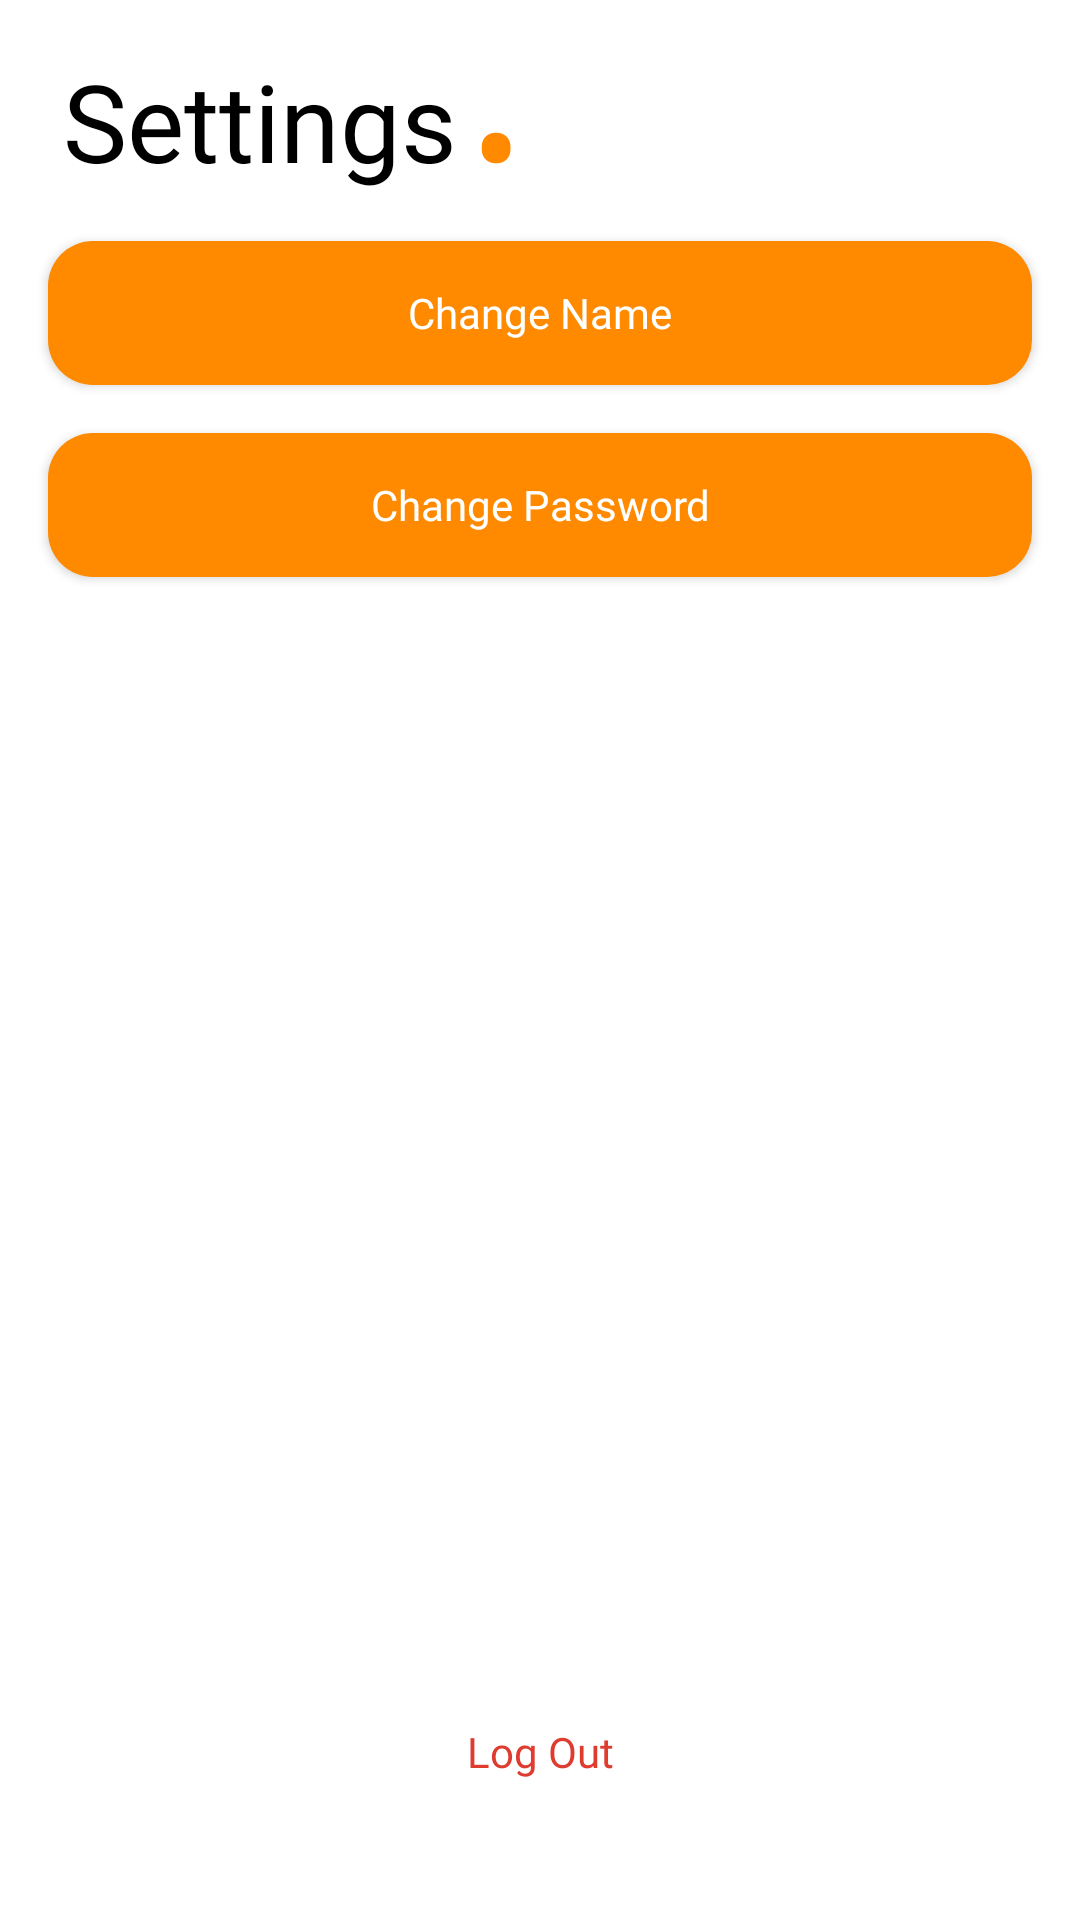

Here is an Android app screen rendered from its layout file. Give the layout XML and the strings, colors and styles it references.
<!-- AndroidManifest.xml: application theme Theme.Housemate -->
<!-- res/layout/fragment_settings.xml -->
<?xml version="1.0" encoding="utf-8"?>
<androidx.constraintlayout.widget.ConstraintLayout xmlns:android="http://schemas.android.com/apk/res/android"
    xmlns:app="http://schemas.android.com/apk/res-auto"
    xmlns:tools="http://schemas.android.com/tools"
    android:layout_width="match_parent"
    android:layout_height="match_parent">

    <TextView
        android:id="@+id/settingsTitleTextView"
        android:layout_width="wrap_content"
        android:layout_height="wrap_content"
        android:layout_marginStart="16dp"
        android:layout_marginLeft="16dp"
        android:layout_marginTop="16dp"
        android:fontFamily="@font/cocogoose"
        android:paddingLeft="5dp"
        android:paddingRight="5dp"
        android:text="@string/settings"
        android:textColor="@color/black"
        android:textSize="36sp"
        app:layout_constraintStart_toStartOf="parent"
        app:layout_constraintTop_toTopOf="parent" />

    <TextView
        android:id="@+id/settingsDot"
        android:layout_width="wrap_content"
        android:layout_height="wrap_content"
        android:text="@string/dot"
        android:textColor="@color/orange"
        android:textSize="48sp"
        app:layout_constraintStart_toEndOf="@+id/settingsTitleTextView"
        app:layout_constraintTop_toTopOf="@+id/settingsTitleTextView"/>

    <Button
        android:id="@+id/settingsChangeNameButton"
        android:layout_width="match_parent"
        android:layout_height="wrap_content"
        android:layout_marginStart="16dp"
        android:layout_marginLeft="16dp"
        android:layout_marginTop="16dp"
        android:layout_marginEnd="16dp"
        android:layout_marginRight="16dp"
        android:background="@drawable/orange_button"
        android:fontFamily="@font/roboto_bold"
        android:text="@string/change_name"
        android:textAllCaps="false"
        android:textColor="@color/white"
        app:backgroundTint="@color/orange"
        app:layout_constraintEnd_toEndOf="parent"
        app:layout_constraintHorizontal_bias="0.0"
        app:layout_constraintStart_toStartOf="parent"
        app:layout_constraintTop_toBottomOf="@+id/settingsTitleTextView" />

    <Button
        android:id="@+id/settingsLogOutButton"
        android:layout_width="match_parent"
        android:layout_height="wrap_content"
        android:layout_marginStart="16dp"
        android:layout_marginLeft="16dp"
        android:layout_marginEnd="16dp"
        android:layout_marginRight="16dp"
        android:layout_marginBottom="32dp"
        android:background="@android:color/transparent"
        android:fontFamily="@font/roboto_bold"
        android:text="@string/log_out"
        android:textAllCaps="false"
        android:textColor="#DF3C30"
        app:backgroundTint="@color/orange"
        app:layout_constraintBottom_toBottomOf="parent"
        app:layout_constraintEnd_toEndOf="parent"
        app:layout_constraintHorizontal_bias="0.0"
        app:layout_constraintStart_toStartOf="parent" />

    <Button
        android:id="@+id/settingsChangePasswordButton"
        android:layout_width="match_parent"
        android:layout_height="wrap_content"
        android:layout_marginStart="16dp"
        android:layout_marginLeft="16dp"
        android:layout_marginTop="16dp"
        android:layout_marginEnd="16dp"
        android:layout_marginRight="16dp"
        android:background="@drawable/orange_button"
        android:fontFamily="@font/roboto_bold"
        android:text="@string/change_password"
        android:textAllCaps="false"
        android:textColor="@color/white"
        app:backgroundTint="@color/orange"
        app:layout_constraintEnd_toEndOf="parent"
        app:layout_constraintHorizontal_bias="0.0"
        app:layout_constraintStart_toStartOf="parent"
        app:layout_constraintTop_toBottomOf="@+id/settingsChangeNameButton" />

</androidx.constraintlayout.widget.ConstraintLayout>
<!-- resources referenced by this layout -->
<resources>
  <color name="black">#FF000000</color>
  <color name="orange">#FF8A00</color>
  <color name="white">#FFFFFFFF</color>
  <!-- drawable orange_button (drawable) -->
  <?xml version="1.0" encoding="utf-8"?>
  <shape xmlns:android="http://schemas.android.com/apk/res/android"
      android:shape="rectangle"
      android:padding="10dp">
  
      <solid android:color="#FFFFFF"/>
  
      <corners
          android:bottomRightRadius="15dp"
          android:bottomLeftRadius="15dp"
          android:topLeftRadius="15dp"
          android:topRightRadius="15dp" />
  
  </shape>
  <string name="change_name">Change Name</string>
  <string name="change_password">Change Password</string>
  <string name="dot">•</string>
  <string name="log_out">Log Out</string>
  <string name="settings">Settings</string>
  <style name="Theme.Housemate" parent="Theme.MaterialComponents.DayNight.NoActionBar">
          
          <item name="colorPrimary">@color/purple_500</item>
          <item name="colorPrimaryVariant">@color/purple_700</item>
          <item name="colorOnPrimary">@color/white</item>
          
          <item name="colorSecondary">@color/teal_200</item>
          <item name="colorSecondaryVariant">@color/teal_700</item>
          <item name="colorOnSecondary">@color/black</item>
          
          <item name="android:statusBarColor" tools:targetApi="l">?attr/colorPrimaryVariant</item>
          
      </style>
  <color name="purple_500">#FF6200EE</color>
  <color name="purple_700">#FF3700B3</color>
  <color name="teal_200">#FF03DAC5</color>
  <color name="teal_700">#FF018786</color>
</resources>
